Run: headless pygame with SDL's dummy video driver; simulated clock (each Clock.tick advances the game by its frame time, no real sleeping); random seed 0; keys injected as events and as key.get_pressed() state; mouse plan: one left click at the window centre at the start of phase 2, then a move to the lower-right quarter at the start of phase 3; restart key R tapped at the start of phases 3 and 4.
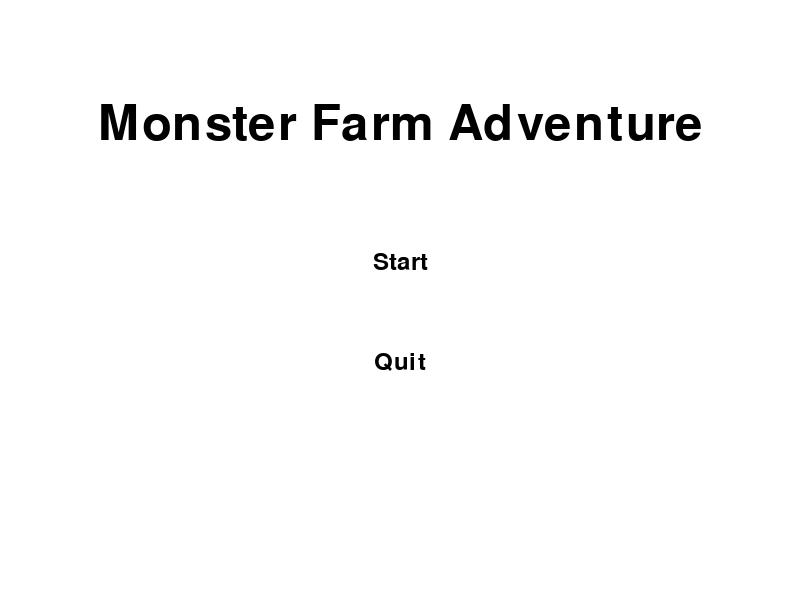
Frame 1 of 4 · flips 1–60 · no input
Frame 2 of 4 · flips 61–180 · clicked the window centre · tapped SPACE, RETURN · held RIGHT (→), D · screen unchanged from frame 1, image omitted
Frame 3 of 4 · flips 181–300 · moved the mouse to the lower-right quarter · tapped R · held DOWN (↓), S · screen unchanged from frame 2, image omitted
Frame 4 of 4 · flips 301–420 · tapped R · held LEFT (←), A, UP (↑), W · screen unchanged from frame 3, image omitted

The pygame program that drew these frames:

import pygame
import random
import sys

# Inicializar o pygame
pygame.init()

# Configurações da tela
SCREEN_WIDTH, SCREEN_HEIGHT = 800, 600
screen = pygame.display.set_mode((SCREEN_WIDTH, SCREEN_HEIGHT))
pygame.display.set_caption("Monster Farm Adventure")

# Cores
WHITE = (255, 255, 255)
BLACK = (0, 0, 0)
BLUE = (0, 0, 255)
RED = (255, 0, 0)

# Fonte
font = pygame.font.Font(None, 36)
menu_font = pygame.font.Font(None, 72)

# Classe para o Jogador
class Player:
    def __init__(self, name):
        self.name = name
        self.x = SCREEN_WIDTH // 2
        self.y = SCREEN_HEIGHT // 2
        self.speed = 5
        self.width = 30
        self.height = 30
        self.direction = "down"  # Direção inicial

    def move(self, keys):
        if keys[pygame.K_UP]:
            self.y -= self.speed
            self.direction = "up"
        if keys[pygame.K_DOWN]:
            self.y += self.speed
            self.direction = "down"
        if keys[pygame.K_LEFT]:
            self.x -= self.speed
            self.direction = "left"
        if keys[pygame.K_RIGHT]:
            self.x += self.speed
            self.direction = "right"

    def draw(self, screen):
        pygame.draw.rect(screen, BLUE, (self.x, self.y, self.width, self.height))

# Classe para Criaturas
class Creature:
    def __init__(self, name, type, friendliness):
        self.name = name
        self.type = type
        self.friendliness = friendliness
        self.x = random.randint(50, SCREEN_WIDTH - 50)
        self.y = random.randint(50, SCREEN_HEIGHT - 50)
        self.width = 20
        self.height = 20
        self.speed = random.randint(1, 3)
        self.direction = random.choice(["up", "down", "left", "right"])

    def move(self):
        if self.direction == "up":
            self.y -= self.speed
        elif self.direction == "down":
            self.y += self.speed
        elif self.direction == "left":
            self.x -= self.speed
        elif self.direction == "right":
            self.x += self.speed

        if self.x <= 0:
            self.x = 0
            self.direction = "right"
        elif self.x + self.width >= SCREEN_WIDTH:
            self.x = SCREEN_WIDTH - self.width
            self.direction = "left"
        if self.y <= 0:
            self.y = 0
            self.direction = "down"
        elif self.y + self.height >= SCREEN_HEIGHT:
            self.y = SCREEN_HEIGHT - self.height
            self.direction = "up"

    def draw(self, screen):
        color = (0, 255, 0) if self.friendliness > 5 else (255, 0, 0)
        pygame.draw.circle(screen, color, (self.x, self.y), 20)
        text = font.render(self.name, True, BLACK)
        screen.blit(text, (self.x - 20, self.y - 40))

# Classe para Bolas
class Ball:
    def __init__(self, x, y, direction):
        self.x = x
        self.y = y
        self.speed = 10
        self.direction = direction
        self.radius = 5

    def move(self):
        if self.direction == "up":
            self.y -= self.speed
        elif self.direction == "down":
            self.y += self.speed
        elif self.direction == "left":
            self.x -= self.speed
        elif self.direction == "right":
            self.x += self.speed

    def draw(self, screen):
        pygame.draw.circle(screen, RED, (self.x, self.y), self.radius)

    def is_off_screen(self):
        return self.x < 0 or self.x > SCREEN_WIDTH or self.y < 0 or self.y > SCREEN_HEIGHT

# Função para explorar o mundo
def explore_world():
    creatures = [
        Creature("Draco", "Dragon", random.randint(1, 10)),
        Creature("Luna", "Wolf", random.randint(1, 10)),
        Creature("Fang", "Monster", random.randint(1, 10)),
        Creature("Blaze", "Phoenix", random.randint(1, 10)),
    ]
    return creatures

# Função para exibir o menu inicial
def show_menu():
    while True:
        screen.fill(WHITE)
        title = menu_font.render("Monster Farm Adventure", True, BLACK)
        start_button = font.render("Start", True, BLACK)
        quit_button = font.render("Quit", True, BLACK)

        screen.blit(title, (SCREEN_WIDTH // 2 - title.get_width() // 2, 100))
        screen.blit(start_button, (SCREEN_WIDTH // 2 - start_button.get_width() // 2, 250))
        screen.blit(quit_button, (SCREEN_WIDTH // 2 - quit_button.get_width() // 2, 350))

        pygame.display.flip()

        for event in pygame.event.get():
            if event.type == pygame.QUIT:
                pygame.quit()
                sys.exit()
            if event.type == pygame.MOUSEBUTTONDOWN:
                mouse_x, mouse_y = event.pos
                if SCREEN_WIDTH // 2 - start_button.get_width() // 2 <= mouse_x <= SCREEN_WIDTH // 2 + start_button.get_width() // 2:
                    if 250 <= mouse_y <= 250 + start_button.get_height():
                        return "start"
                elif SCREEN_WIDTH // 2 - quit_button.get_width() // 2 <= mouse_x <= SCREEN_WIDTH // 2 + quit_button.get_width() // 2:
                    if 350 <= mouse_y <= 350 + quit_button.get_height():
                        return "quit"

# Função para exibir a tela de Game Over
def show_game_over():
    while True:
        screen.fill(BLACK)
        game_over_text = menu_font.render("GAME OVER", True, WHITE)
        restart_text = font.render("Pressione R para reiniciar ou Q para sair", True, WHITE)

        screen.blit(game_over_text, (SCREEN_WIDTH // 2 - game_over_text.get_width() // 2, SCREEN_HEIGHT // 3))
        screen.blit(restart_text, (SCREEN_WIDTH // 2 - restart_text.get_width() // 2, SCREEN_HEIGHT // 2))

        pygame.display.flip()

        for event in pygame.event.get():
            if event.type == pygame.QUIT:
                pygame.quit()
                sys.exit()
            if event.type == pygame.KEYDOWN:
                if event.key == pygame.K_r:
                    return "restart"
                if event.key == pygame.K_q:
                    pygame.quit()
                    sys.exit()

# Função principal
def main():
    clock = pygame.time.Clock()
    player_name = "Player"
    player = Player(player_name)
    creatures = explore_world()
    balls = []

    menu_choice = show_menu()
    if menu_choice == "quit":
        pygame.quit()
        sys.exit()

    running = True
    while running:
        screen.fill(WHITE)

        for event in pygame.event.get():
            if event.type == pygame.QUIT:
                running = False
            if event.type == pygame.KEYDOWN:
                if event.key == pygame.K_SPACE:
                    balls.append(Ball(player.x + player.width // 2, player.y + player.height // 2, player.direction))

        keys = pygame.key.get_pressed()
        player.move(keys)

        for creature in creatures:
            creature.move()

        for ball in balls:
            ball.move()

        for ball in balls[:]:
            for creature in creatures[:]:
                if abs(ball.x - creature.x) < 20 and abs(ball.y - creature.y) < 20:
                    creatures.remove(creature)
                    balls.remove(ball)
                    break
            if ball.is_off_screen():
                balls.remove(ball)

        for creature in creatures:
            if abs(player.x - creature.x) < 20 and abs(player.y - creature.y) < 20:
                result = show_game_over()
                if result == "restart":
                    main()
                running = False

        player.draw(screen)
        for creature in creatures:
            creature.draw(screen)
        for ball in balls:
            ball.draw(screen)

        pygame.display.flip()
        clock.tick(30)

    pygame.quit()
    sys.exit()

if __name__ == "__main__":
    main()
